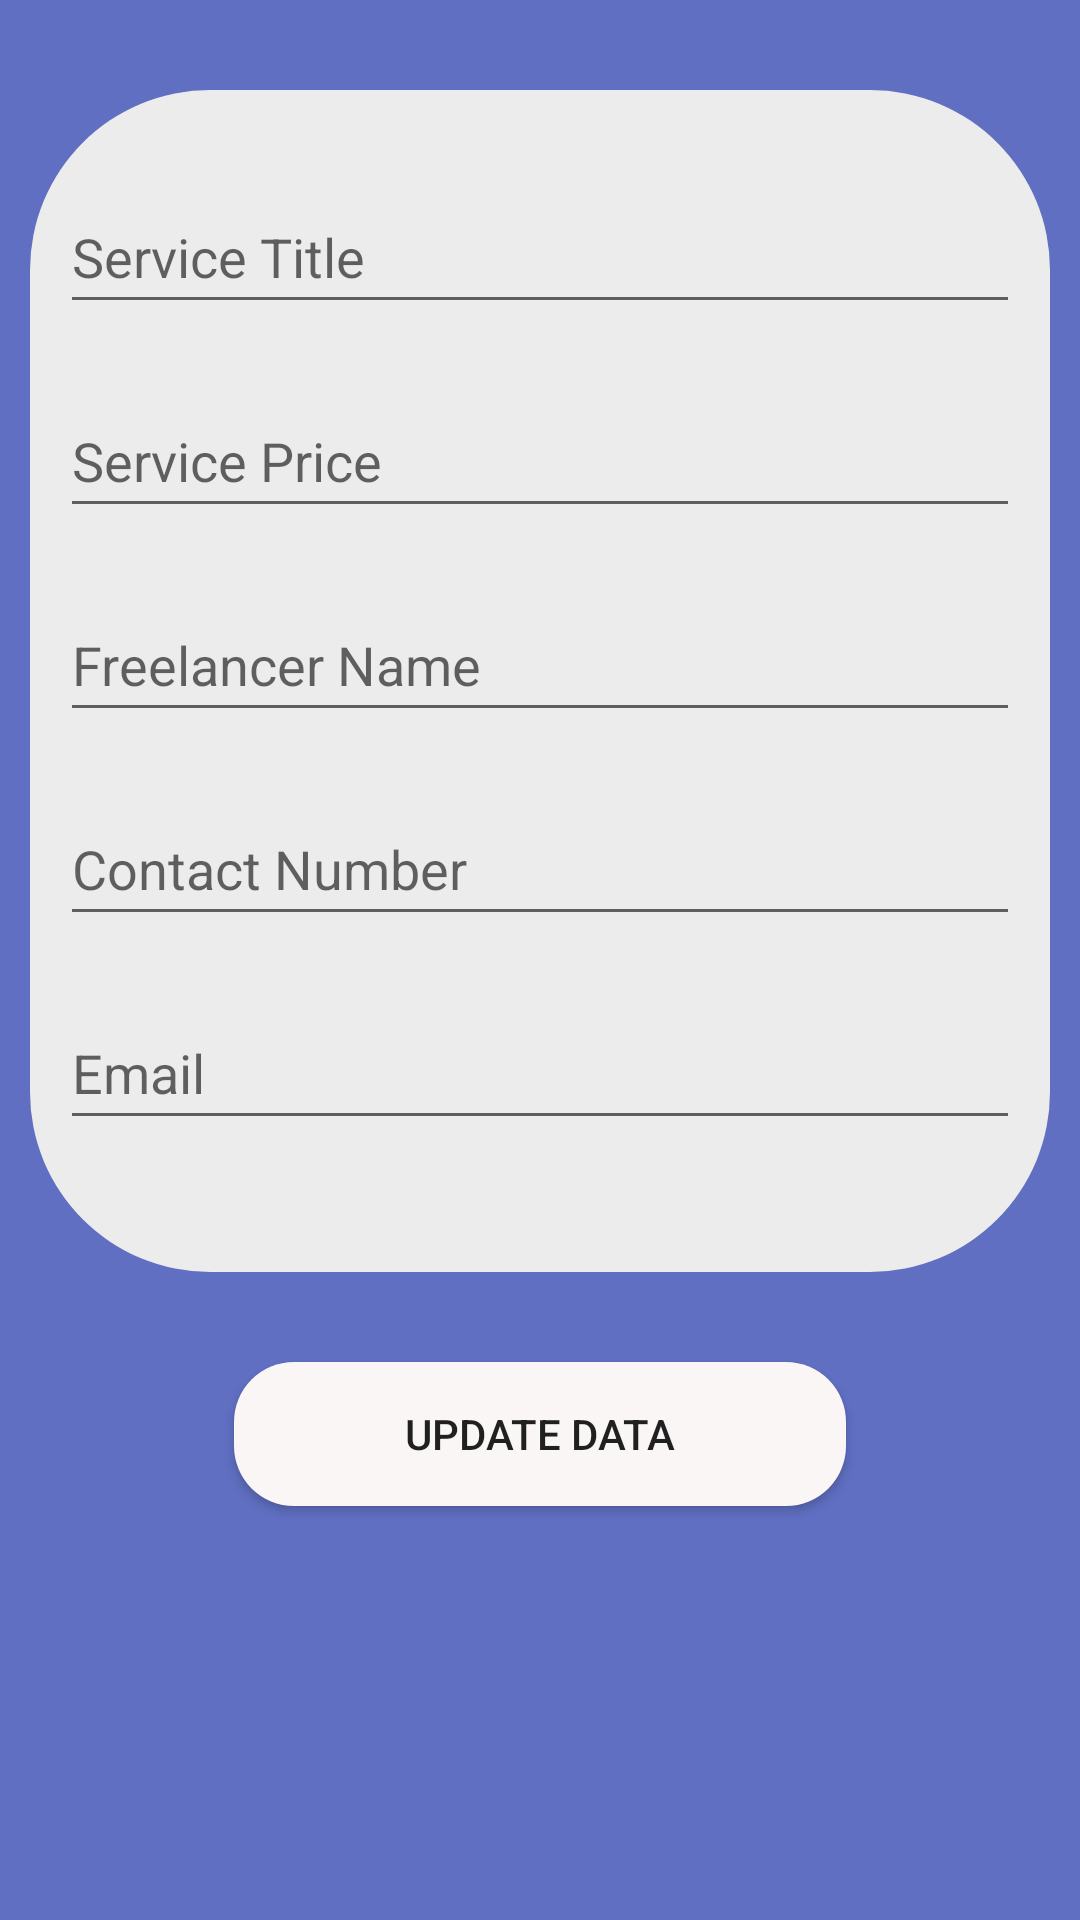

The Android layout XML behind this screen, and the referenced resources:
<!-- AndroidManifest.xml: application theme Theme.EasyWorksCRUD -->
<!-- res/layout/update_dialog2.xml -->
<?xml version="1.0" encoding="utf-8"?>
<LinearLayout xmlns:android="http://schemas.android.com/apk/res/android"
    xmlns:app="http://schemas.android.com/apk/res-auto"
    android:layout_width="match_parent"
    android:layout_height="match_parent"


    android:background="#D23F51B5"
    android:orientation="vertical"
    android:padding="10dp">


    <LinearLayout
        android:layout_width="match_parent"
        android:layout_height="394dp"
        android:layout_marginTop="20dp"

        android:background="@drawable/addservdesign"


        android:orientation="vertical"
        android:padding="10dp">

        <EditText
            android:id="@+id/etservTitle"
            android:layout_width="match_parent"
            android:layout_height="wrap_content"
            android:layout_marginTop="20dp"
            android:hint="Service Title"
            android:inputType="textPersonName"
            android:minHeight="48dp" />

        

        <EditText
            android:id="@+id/etPrice"
            android:layout_width="match_parent"
            android:layout_height="wrap_content"
            android:layout_marginTop="20dp"
            android:ems="10"
            android:hint="Service Price"
            android:inputType="textPersonName"
            android:minHeight="48dp" />

        <EditText
            android:id="@+id/etFreName"
            android:layout_width="match_parent"
            android:layout_height="wrap_content"
            android:layout_marginTop="20dp"
            android:hint="Freelancer Name"
            android:inputType="textPersonName"
            android:minHeight="48dp" />

        <EditText
            android:id="@+id/etFreCon"
            android:layout_width="match_parent"
            android:layout_height="wrap_content"
            android:layout_marginTop="20dp"
            android:ems="10"
            android:hint="Contact Number"
            android:minHeight="48dp" />

        <EditText
            android:id="@+id/etFreEmail"
            android:layout_width="match_parent"
            android:layout_height="wrap_content"
            android:layout_marginTop="20dp"
            android:ems="10"
            android:hint="Email"
            android:inputType="textPersonName"
            android:minHeight="48dp" />


    </LinearLayout>

    <Button
        android:id="@+id/btnUpdateData"
        android:layout_width="204dp"
        android:layout_height="wrap_content"
        android:layout_gravity="center"
        android:layout_marginTop="30dp"
        android:background="@drawable/updatebutton"
        android:backgroundTint="#FAF6F6"
        android:text="Update Data"
        app:rippleColor="#FFFFFF" />
</LinearLayout>
<!-- resources referenced by this layout -->
<resources>
  <!-- drawable addservdesign (drawable) -->
  <?xml version="1.0" encoding="utf-8"?>
  <selector xmlns:android="http://schemas.android.com/apk/res/android">
  <item>
      <shape android:shape="rectangle">
          <corners android:topLeftRadius="60dp" android:topRightRadius="60dp" android:bottomLeftRadius="60dp" android:bottomRightRadius="60dp" android:angle="0"></corners>
          <gradient android:startColor="#ececec" android:endColor="#ececec"></gradient>
  
      </shape>
  </item>
  </selector>
  <!-- drawable updatebutton (drawable) -->
  <?xml version="1.0" encoding="utf-8"?>
  <selector xmlns:android="http://schemas.android.com/apk/res/android">
      <item>
  
          <shape
              android:shape="rectangle">
              <corners android:radius="20dp" />
              <solid android:color="#FFFFFF" />
          </shape>
  
      </item>
  
  
  
  
  </selector>
  <style name="Theme.EasyWorksCRUD" parent="Theme.MaterialComponents.DayNight.NoActionBar">
          
          <item name="colorPrimary">@color/purple_500</item>
          <item name="colorPrimaryVariant">@color/purple_700</item>
          <item name="colorOnPrimary">@color/white</item>
          
          <item name="colorSecondary">@color/teal_200</item>
          <item name="colorSecondaryVariant">@color/teal_700</item>
          <item name="colorOnSecondary">@color/black</item>
          
          <item name="android:statusBarColor">?attr/colorPrimaryVariant</item>
          
      </style>
  <color name="purple_500">#FF6200EE</color>
  <color name="purple_700">#FF3700B3</color>
  <color name="white">#FFFFFFFF</color>
  <color name="teal_200">#FF03DAC5</color>
  <color name="teal_700">#FF018786</color>
  <color name="black">#FF000000</color>
</resources>
